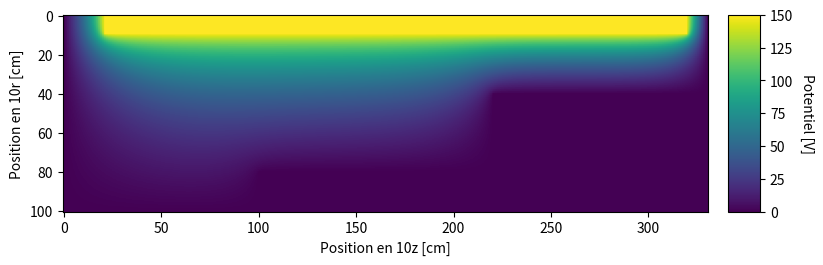

This figure's Python source:
import numpy as np
import time
import matplotlib.pyplot as plt
from mpl_toolkits.axes_grid1 import make_axes_locatable


def prob_3_c_sr(h, R, Z, precision_voulue, omega):
    temps_debut = time.process_time()

    # Constants
    M = R * h  # nombre de quadrillés en r
    N = Z * h  # nombre de qudrillés en h
    precision_voulue = precision_voulue

    # Création des array de potentiel
    V = np.zeros((M + 1, N + 1), float)
    Vprime = np.empty([M + 1, N + 1], float)

    # Définition des conditions frontières
    V[0:1 * h, 2*h: -1*h] = 150  # 1 cm fois h pour le cylindre du centre
    V[-1, :] = 0  # extrémité du cylindre en r=10cm (pour tout z pour ne pas briser la loop avec les voisins de r=10 inexistants)
    V[8*h:, 10*h], V[4*h:8*h, 22*h] = 0, 0  # extrémités intérieures (beigne) nulles
    V[8*h, 10*h: 22*h+1], V[4*h, 22*h:] = 0, 0  # extrémité des cylindres centraux en r=8 cm et r=4 cm
    V[:, 0], V[:, -1] = 0, 0  # extrémités en z=0 et z=30 cm

    # Boucle principale
    delta = 1.0
    compteur = 0
    Vprime[:] = V
    while delta > precision_voulue:
        compteur += 1

        # Calcul des nouvelles valeurs de potentiel
        for i in range(M + 1):
            for j in range(N + 1):
                if i < 1 * h and 2 * h < j < 32 * h:
                    Vprime[i, j] = Vprime[i, j]

                elif j == 0:
                    Vprime[i, j] = Vprime[i, j]

                elif j == N:
                    Vprime[i, j] = Vprime[i, j]

                elif i == M:
                    Vprime[i, j] = Vprime[i, j]

                elif j == 10 * h and i >= 8 * h:
                    Vprime[i, j] = Vprime[i, j]

                elif j == 22 * h and i >= 4 * h:
                    Vprime[i, j] = Vprime[i, j]

                elif i == 8 * h and 10 * h <= j <= 22 * h:
                    Vprime[i, j] = Vprime[i, j]

                elif i == 4 * h and j >= 22 * h:
                    Vprime[i, j] = Vprime[i, j]

                elif i == 0:  # Équation spéciale pour r=0 (singularité)
                    Vprime[i, j] = (1 + omega) / 6 * (4 * Vprime[1, j] + Vprime[0, j + 1] + Vprime[0, j - 1]) - omega * \
                                   Vprime[i, j]

                else:  # Équation standard
                    Vprime[i, j] = (1 + omega) / 4 * (h / (2 * i * h) * (Vprime[i + 1, j] - Vprime[i - 1, j])
                                                      + Vprime[i + 1, j] + Vprime[i - 1, j] + Vprime[i, j + 1] + Vprime[
                                                          i, j - 1]) - omega * Vprime[i, j]

        # Calcul le max de différence entre nouvelles et vieilles valeurs
        delta = np.max(abs(V - Vprime))
        print("compteur: ", compteur, "delta: ", delta)

        # On échange les deux array pour recommencer
        V[:] = Vprime[:]

    # On plot un plan 2D et on print le compteur d'itérations
    temps_fin = time.process_time()
    delta_temps = temps_fin - temps_debut
    print("Temps d'exécution: ", delta_temps, "s")
    print("Nombre d'itération: ", compteur, " itérations")

    plt.figure(figsize=(9, 6))
    ax = plt.gca()
    im = ax.imshow(Vprime, cmap="viridis")
    plt.xlabel("Position en {}z [cm]".format(h))
    plt.ylabel("Position en {}r [cm]".format(h))
    divider = make_axes_locatable(ax)
    cax = divider.append_axes("right", size="5%", pad=0.2)
    cbar = plt.colorbar(im, cax=cax)
    cbar.set_label('Potentiel [V]', labelpad=15, rotation=270)
    plt.show()


prob_3_c_sr(10, 10, 33, 1e-4, 0.9425)
